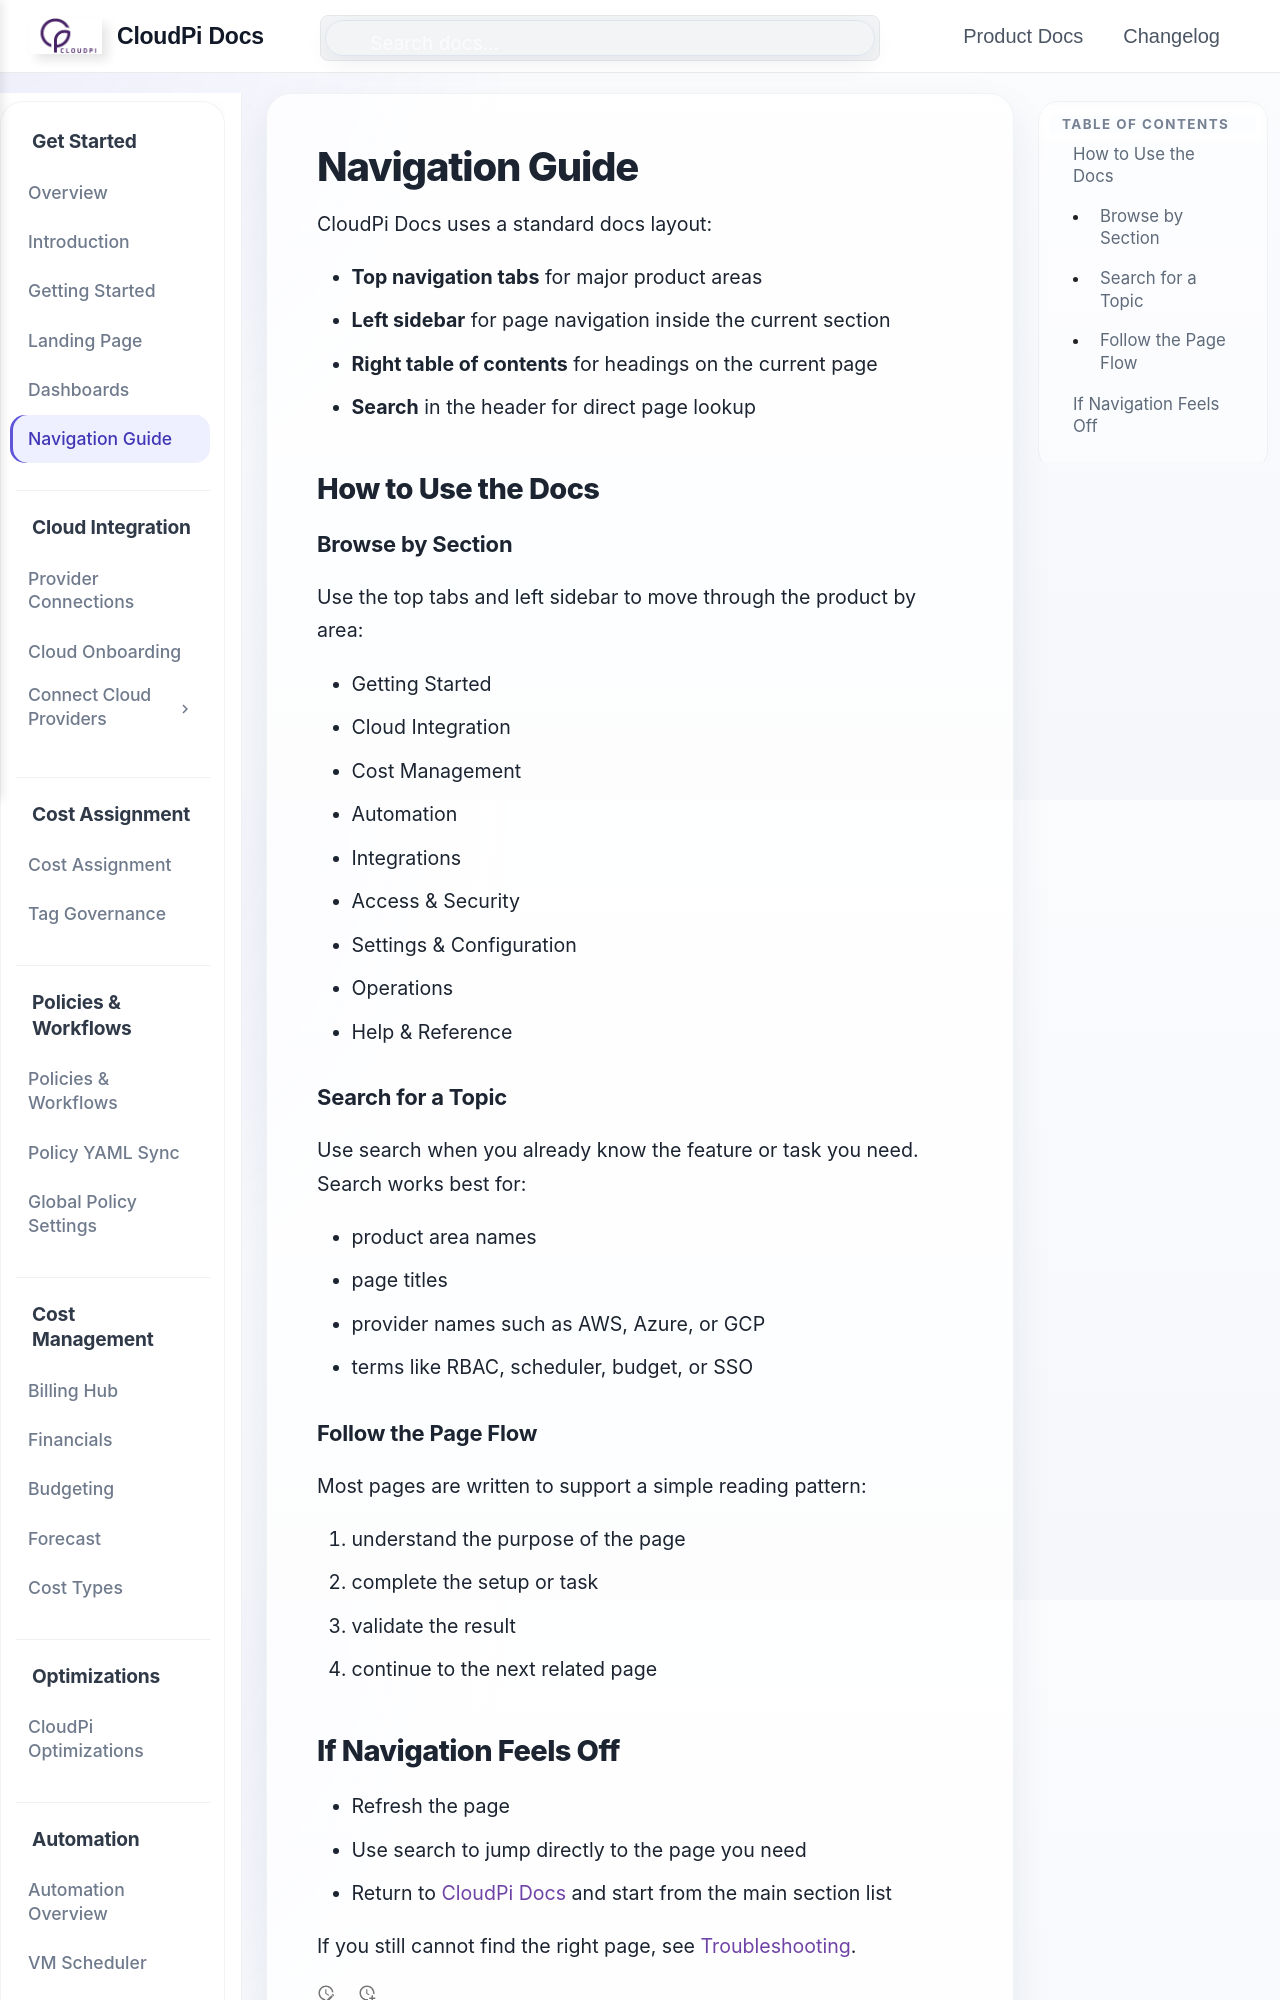

repository: PurpleDataInc-TX/mkdocs · page: navigation-guide/index.html · generator: mkdocs

# Navigation Guide

CloudPi Docs uses a standard docs layout:

- **Top navigation tabs** for major product areas
- **Left sidebar** for page navigation inside the current section
- **Right table of contents** for headings on the current page
- **Search** in the header for direct page lookup

## How to Use the Docs

### Browse by Section

Use the top tabs and left sidebar to move through the product by area:

- Getting Started
- Cloud Integration
- Cost Management
- Automation
- Integrations
- Access & Security
- Settings & Configuration
- Operations
- Help & Reference
